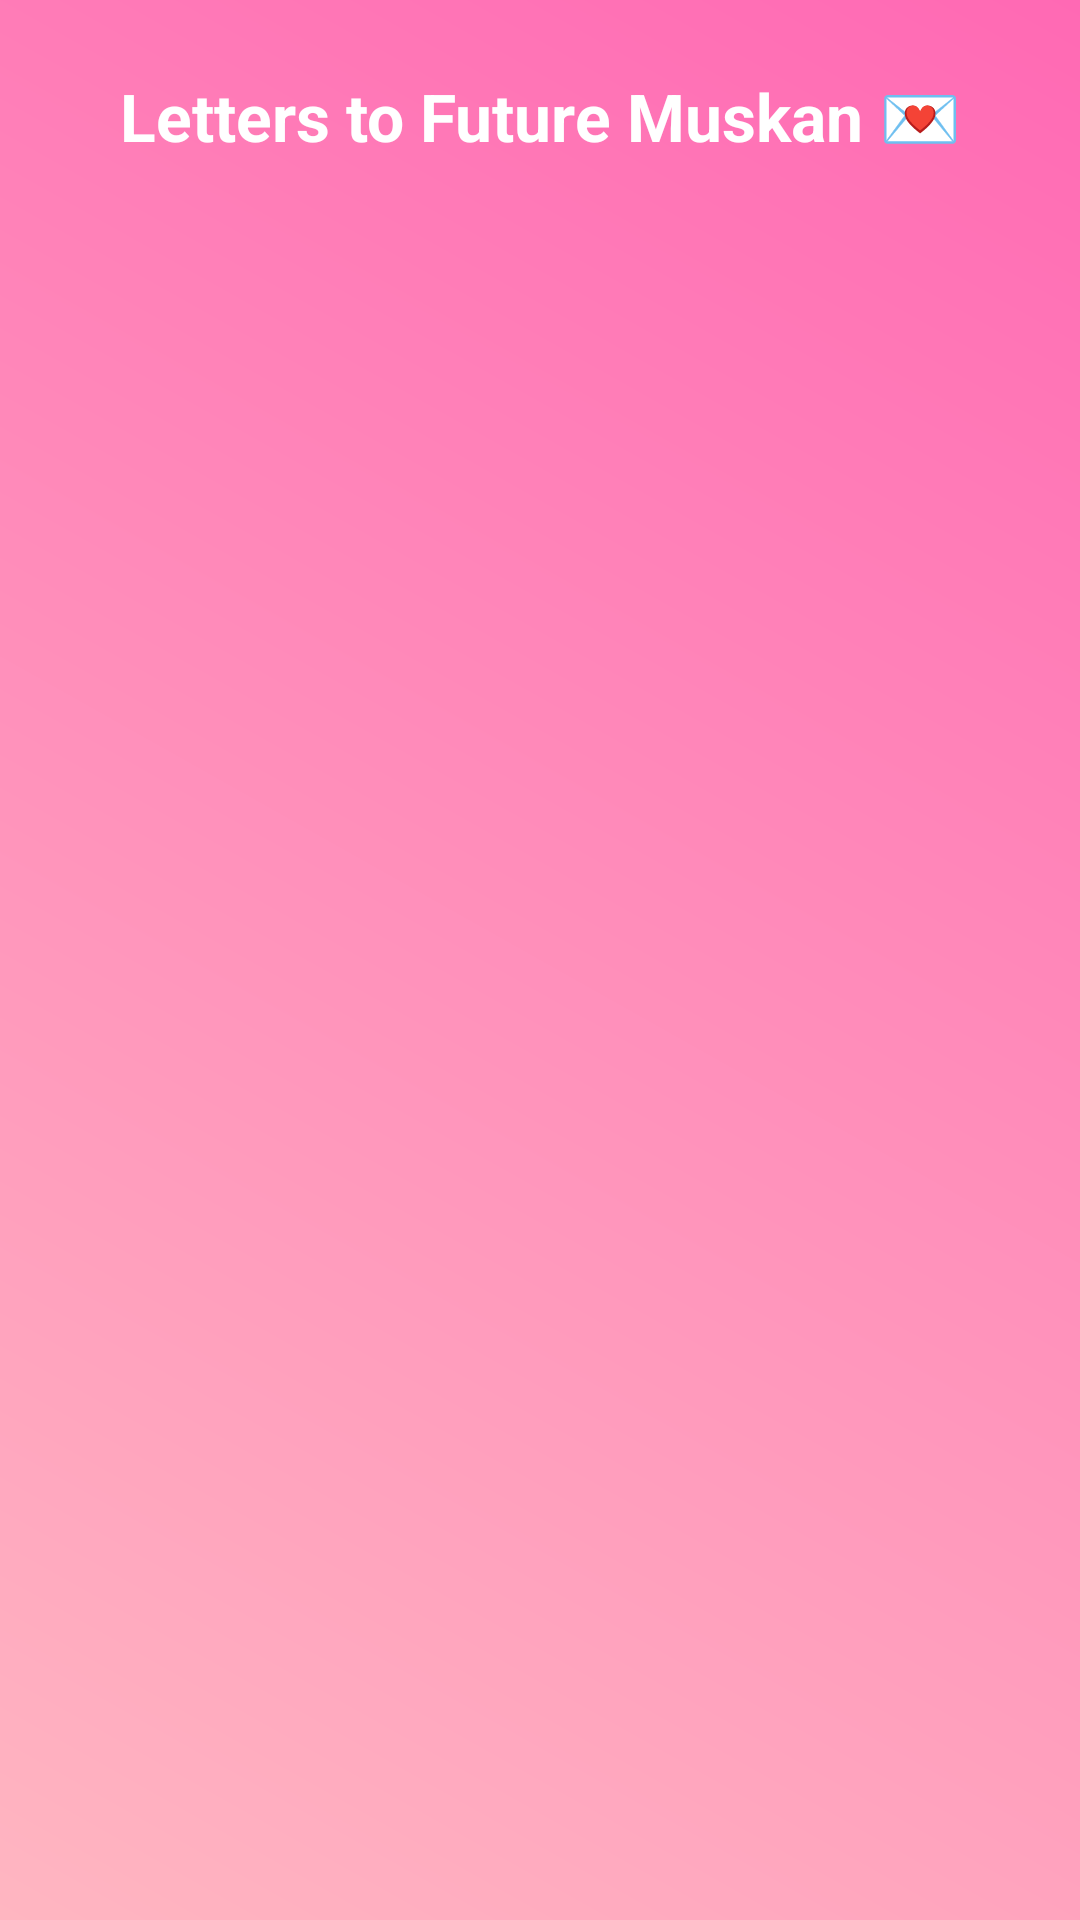

Android layout source for this screen:
<!-- AndroidManifest.xml: application theme Theme.ForMuskan -->
<!-- res/layout/activity_letters.xml -->
<?xml version="1.0" encoding="utf-8"?>
<androidx.constraintlayout.widget.ConstraintLayout
    xmlns:android="http://schemas.android.com/apk/res/android"
    xmlns:app="http://schemas.android.com/apk/res-auto"
    android:layout_width="match_parent"
    android:layout_height="match_parent"
    android:background="@drawable/bg_gradient"
    android:id="@+id/main">

    <TextView
        android:id="@+id/lettersTitle"
        android:layout_width="wrap_content"
        android:layout_height="wrap_content"
        android:text="Letters to Future Muskan 💌"
        android:textColor="#FFFFFF"
        android:textSize="22sp"
        android:textStyle="bold"
        app:layout_constraintTop_toTopOf="parent"
        app:layout_constraintStart_toStartOf="parent"
        app:layout_constraintEnd_toEndOf="parent"
        android:layout_marginTop="24dp"/>

    <androidx.recyclerview.widget.RecyclerView
        android:id="@+id/lettersRecyclerView"
        android:layout_width="0dp"
        android:layout_height="0dp"
        android:padding="16dp"
        app:layout_constraintTop_toBottomOf="@id/lettersTitle"
        app:layout_constraintBottom_toBottomOf="parent"
        app:layout_constraintStart_toStartOf="parent"
        app:layout_constraintEnd_toEndOf="parent" />

</androidx.constraintlayout.widget.ConstraintLayout>
<!-- resources referenced by this layout -->
<resources>
  <!-- drawable bg_gradient (drawable) -->
  <?xml version="1.0" encoding="utf-8"?>
  <shape xmlns:android="http://schemas.android.com/apk/res/android">
      <gradient
          android:startColor="#FFB6C1"
          android:endColor="#FF69B4"
          android:angle="45" />
  </shape>
  <style name="Theme.ForMuskan" parent="Base.Theme.ForMuskan" />
  <style name="Base.Theme.ForMuskan" parent="Theme.Material3.DayNight.NoActionBar">
          
          
      </style>
</resources>
